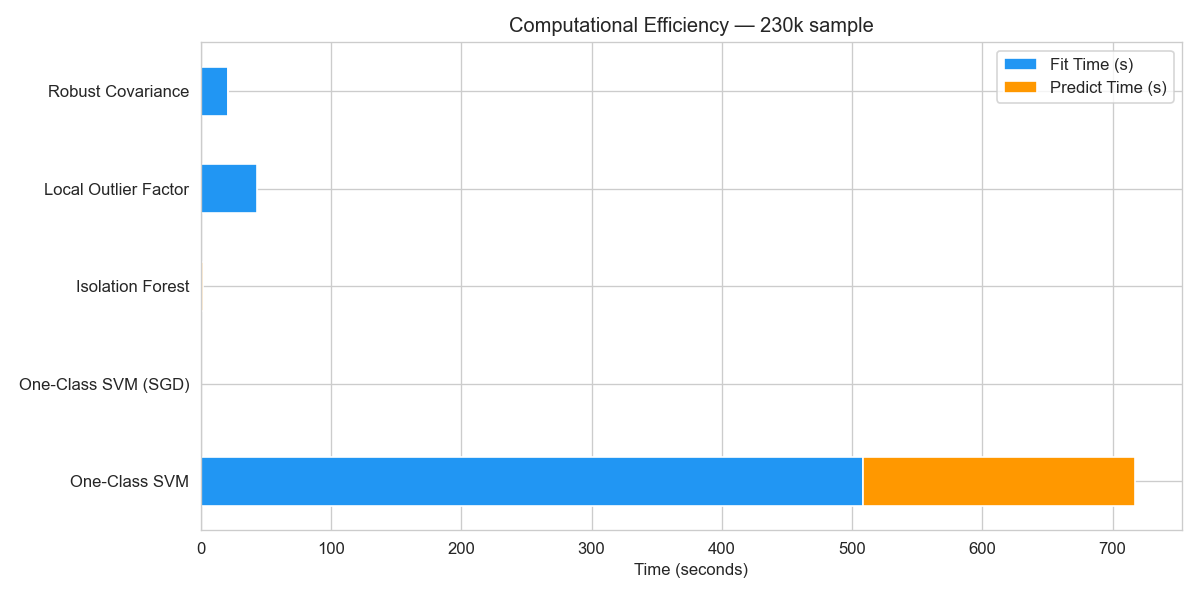

The data file committed next to this chart (first rows):
, Fit Time (s), Predict Time (s), Total (s)
One-Class SVM, 508.4, 209.1, 717.5
One-Class SVM (SGD), 0.2223, 0.0162, 0.2384
Isolation Forest, 0.3011, 0.9015, 1.203
Local Outlier Factor, 43.26, 0.0, 43.26
Robust Covariance, 20.38, 0.078, 20.46
